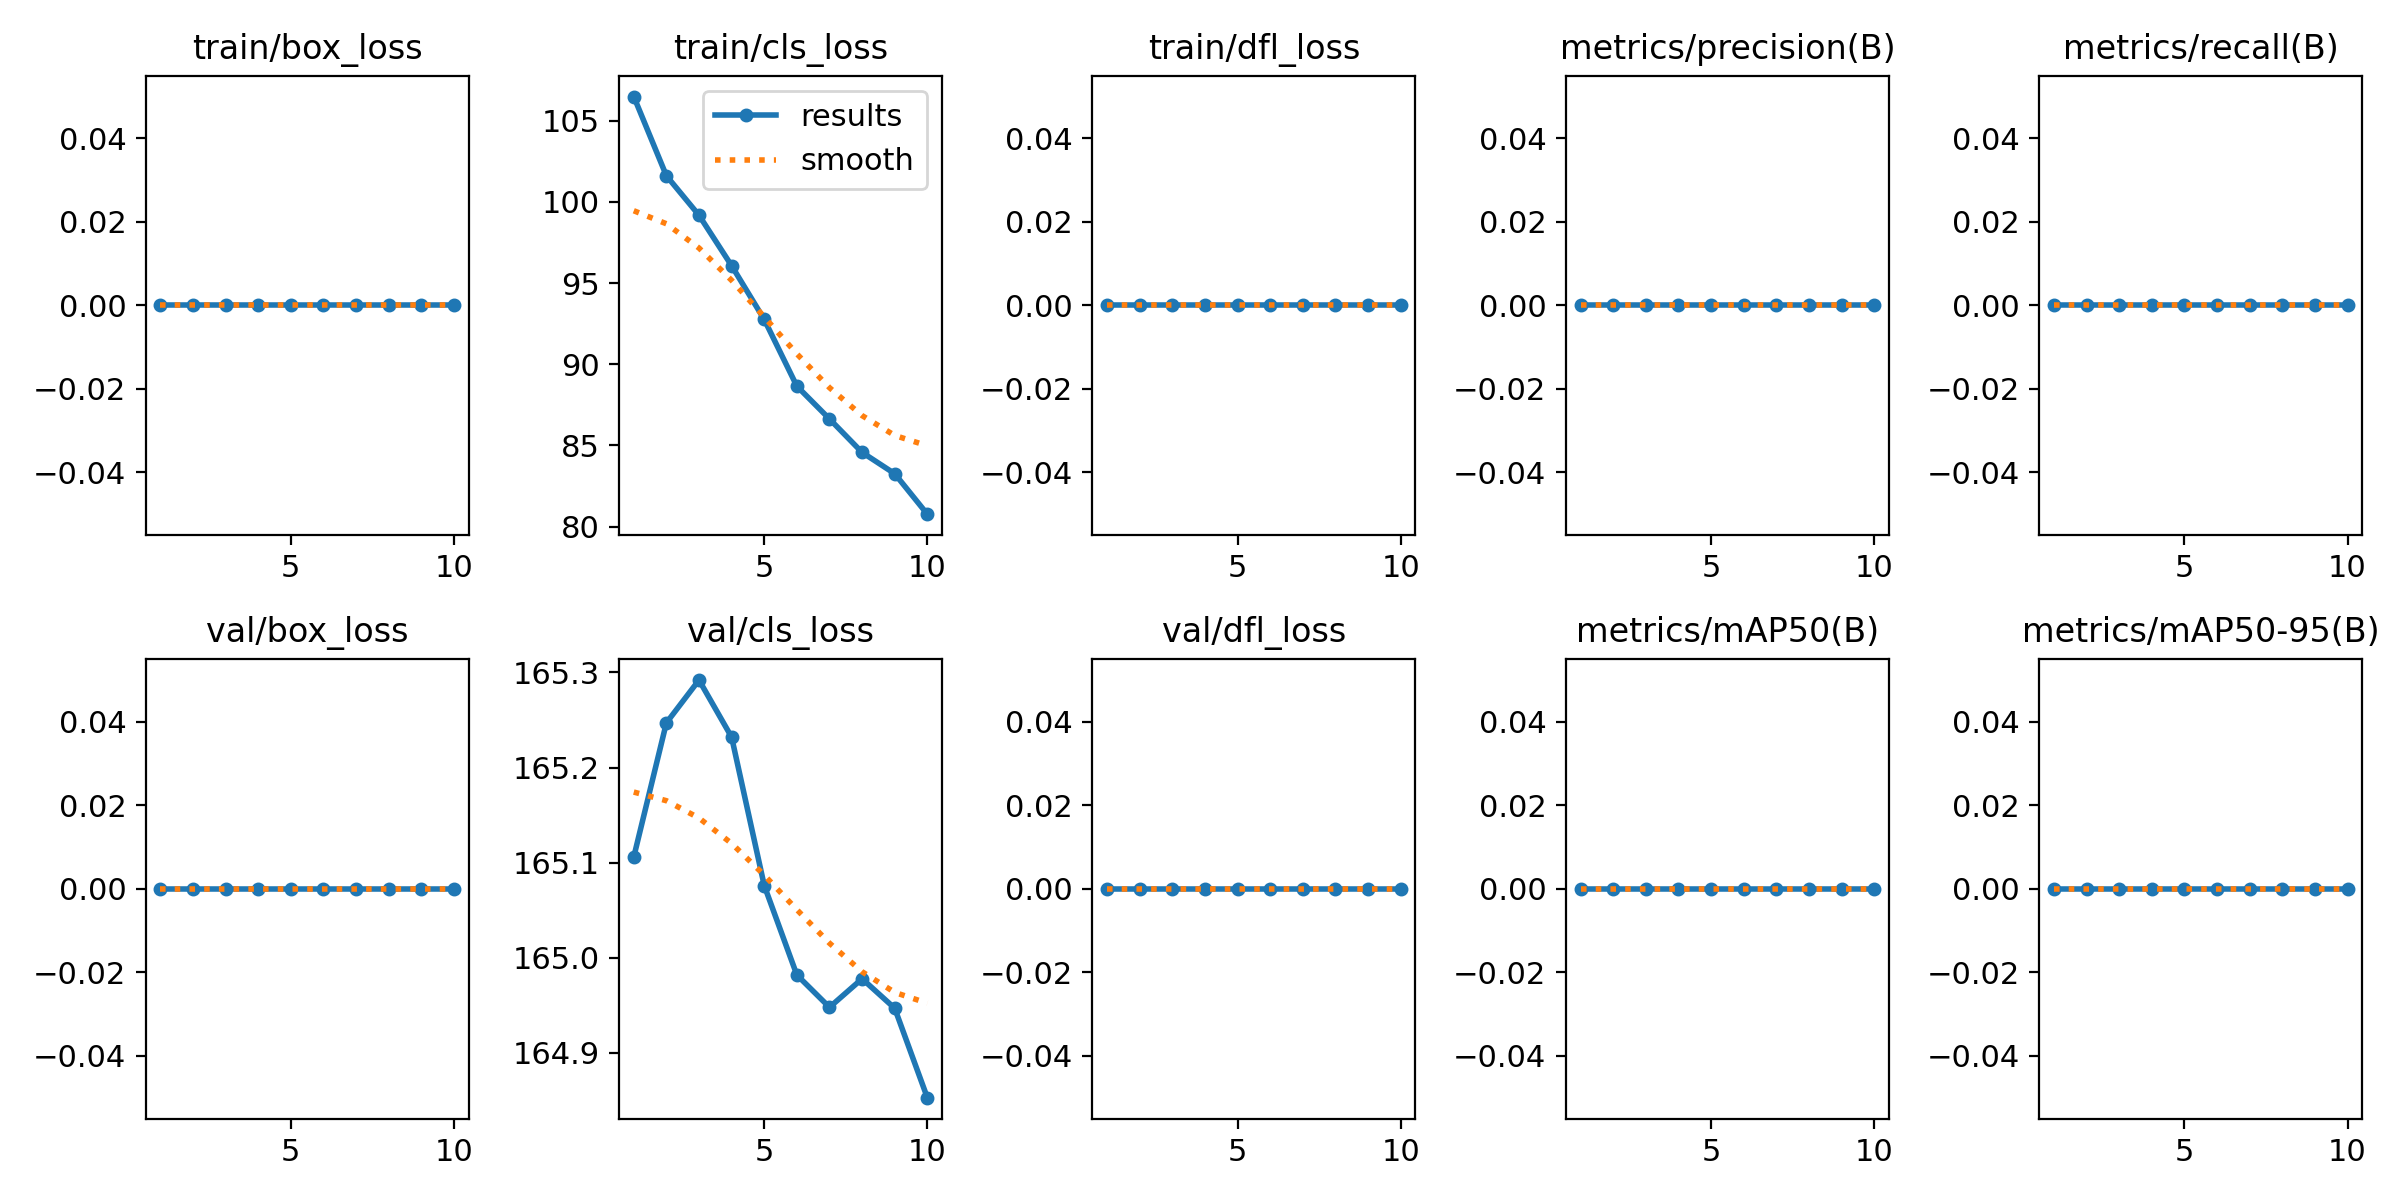

The data file committed next to this chart (first rows):
epoch, time, train/box_loss, train/cls_loss, train/dfl_loss, metrics/precision(B), metrics/recall(B), metrics/mAP50(B), metrics/mAP50-95(B), val/box_loss, val/cls_loss, val/dfl_loss, lr/pg0, lr/pg1, lr/pg2
1, 10.53, 0, 106.5, 0, 0, 0, 0, 0, 0, 165.1, 0, 4e-05, 4e-05, 4e-05
2, 20.42, 0, 101.6, 0, 0, 0, 0, 0, 0, 165.2, 0, 9.01e-05, 9.01e-05, 9.01e-05
3, 30.19, 0, 99.18, 0, 0, 0, 0, 0, 0, 165.3, 0, 0.0001283, 0.0001283, 0.0001283
4, 40.03, 0, 96.07, 0, 0, 0, 0, 0, 0, 165.2, 0, 0.0001547, 0.0001547, 0.0001547
5, 49.88, 0, 92.76, 0, 0, 0, 0, 0, 0, 165.1, 0, 0.0001691, 0.0001691, 0.0001691
6, 60.83, 0, 88.65, 0, 0, 0, 0, 0, 0, 165, 0, 0.0001717, 0.0001717, 0.0001717
7, 72.51, 0, 86.63, 0, 0, 0, 0, 0, 0, 164.9, 0, 0.0001624, 0.0001624, 0.0001624
8, 84.44, 0, 84.57, 0, 0, 0, 0, 0, 0, 165, 0, 0.0001412, 0.0001412, 0.0001412
9, 96.71, 0, 83.25, 0, 0, 0, 0, 0, 0, 164.9, 0, 0.0001082, 0.0001082, 0.0001082
10, 108.5, 0, 80.76, 0, 0, 0, 0, 0, 0, 164.9, 0, 6.322e-05, 6.322e-05, 6.322e-05
